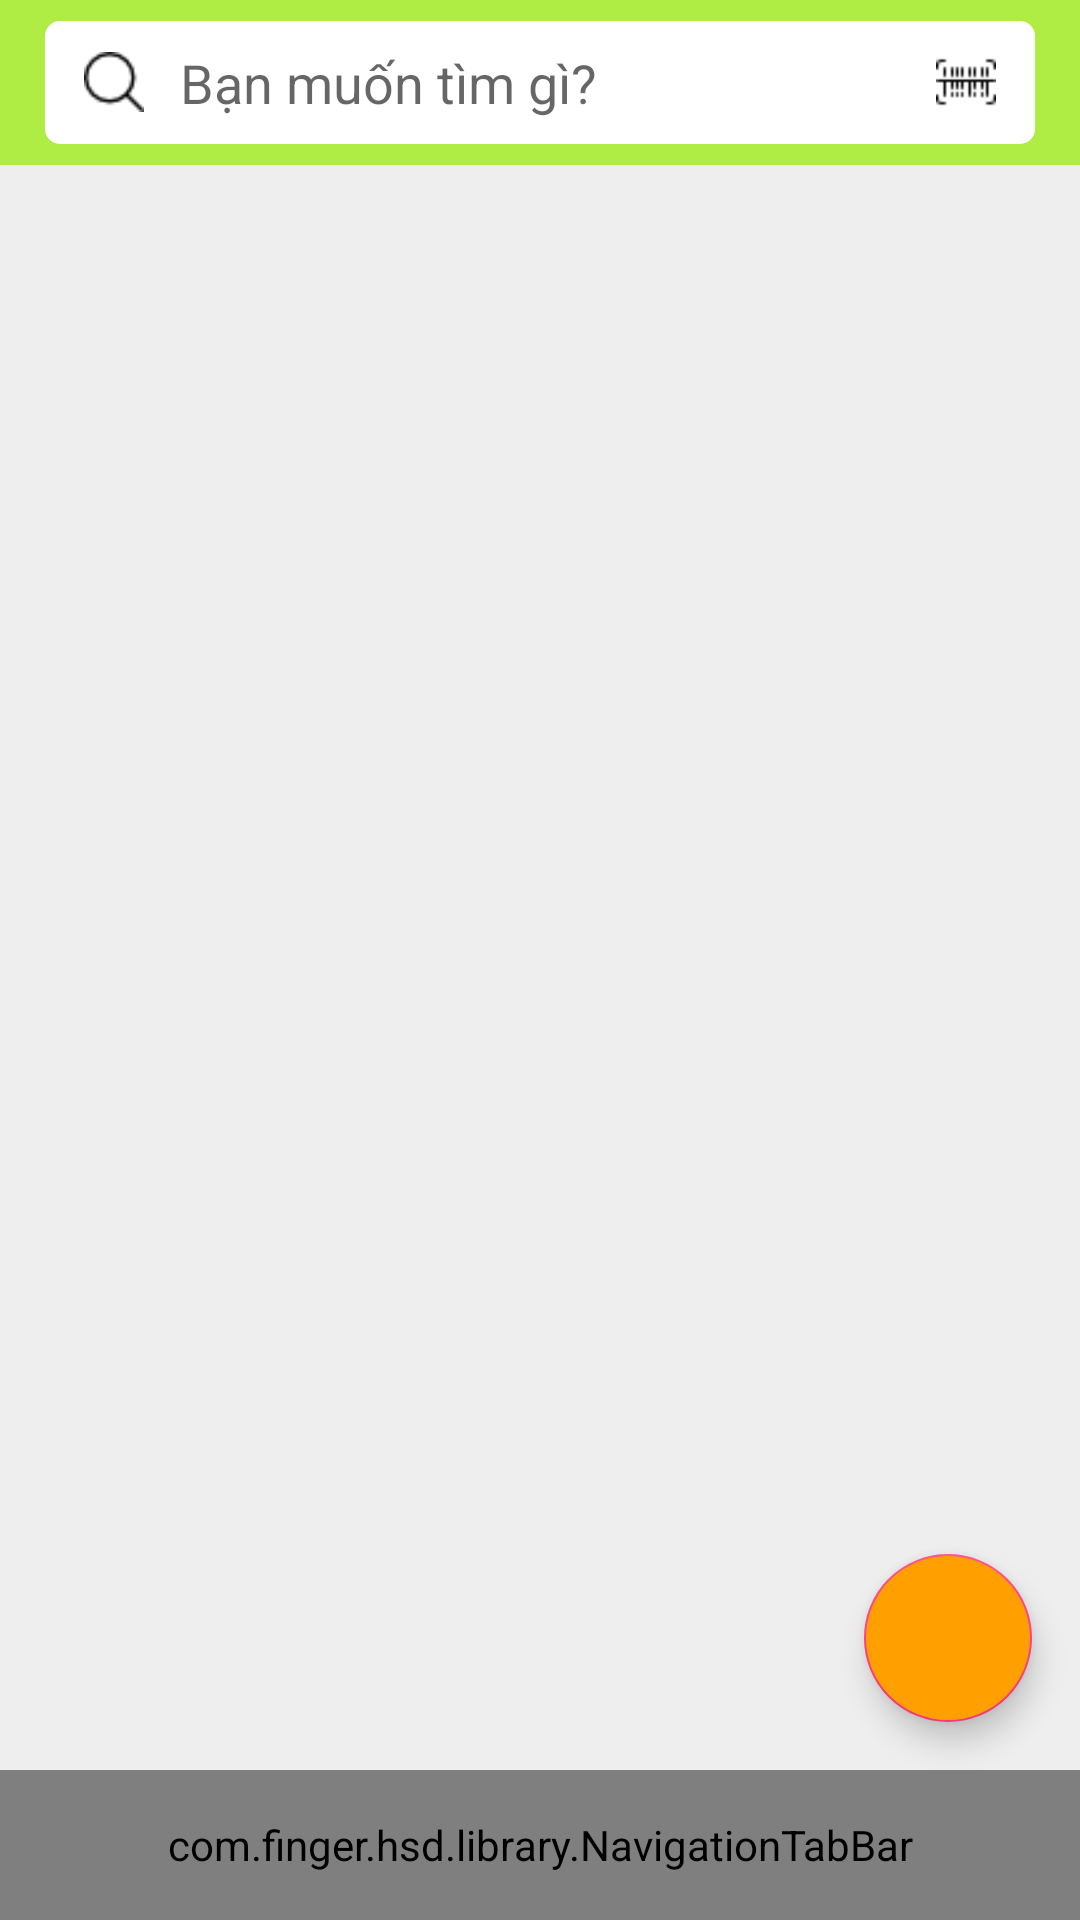

The Android layout XML behind this screen, and the referenced resources:
<!-- AndroidManifest.xml: application theme AppTheme.NoActionbar -->
<!-- res/layout/activity_temp.xml -->
<?xml version="1.0" encoding="utf-8"?>
<RelativeLayout
    xmlns:android="http://schemas.android.com/apk/res/android"
    xmlns:app="http://schemas.android.com/apk/res-auto"
    android:layout_width="match_parent"
    android:layout_height="match_parent"
    xmlns:tools="http://schemas.android.com/tools"
    android:background="@color/colordefault"
    android:orientation="vertical">

    <RelativeLayout
        android:id="@+id/actionbar"
        android:layout_width="match_parent"
        android:layout_height="55dp"
        android:background="@color/viewfinder_border"
        >
        <EditText
            android:id="@+id/edit_search"
            android:layout_width="match_parent"
            android:layout_height="match_parent"
            android:layout_marginRight="15dp"
            android:layout_marginLeft="15dp"
            android:layout_marginBottom="7dp"
            android:layout_marginTop="7dp"
            android:layout_centerVertical="true"
            android:background="@drawable/border_edit_search_"
            android:paddingLeft="45dp"
            android:hint="Bạn muốn tìm gì?"
            android:maxLines="1"
            android:paddingRight="55dp"
            android:singleLine="true"
            android:ellipsize="end"
            android:focusable="auto"
            />
        <ImageView
            android:id="@+id/img_selete"
            android:layout_width="20dp"
            android:layout_height="20dp"
            android:src="@drawable/search_icon_black_24dp"
            android:layout_centerVertical="true"
            android:layout_alignParentLeft="true"
            android:layout_marginLeft="28dp"/>
        <ImageView
            android:id="@+id/scan_barcode_img"
            android:layout_width="20dp"
            android:layout_height="20dp"
            android:background="@drawable/icon_scan_barcode_black_24dp"
            android:layout_centerVertical="true"
            android:layout_alignParentRight="true"
            android:layout_marginRight="28dp"/>
    </RelativeLayout>

    <com.finger.hsd.library.NavigationTabBar
        app:ntb_bg_color="@color/white"
        android:id="@+id/ntb_horizontal"
        android:layout_width="match_parent"
        android:layout_height="50dp"
        app:ntb_badged="true"
        app:ntb_scaled="true"
        app:ntb_tinted="true"
        app:ntb_title_mode="all"
        app:ntb_titled="false"
        app:ntb_swiped="true"
        app:ntb_title_size="10dp"
        app:ntb_badge_size="6dp"
        app:ntb_badge_gravity="top"
        app:ntb_badge_position="right"
        android:layout_alignParentBottom="true"/>
    <android.support.v4.view.ViewPager
        android:id="@+id/vp_horizontal_ntb"
        android:layout_width="match_parent"
        android:layout_height="match_parent"
        android:layout_above="@id/ntb_horizontal"
        android:background="@color/colordefault"
        android:layout_below="@id/actionbar"/>

    <android.support.design.widget.FloatingActionButton
        android:layout_alignParentBottom="true"
        android:backgroundTint="@color/colorPrimary"
        android:id="@+id/fab"
        android:layout_width="80dp"
        android:layout_height="80dp"
        android:src="@drawable/ic_fab_button"
        android:layout_marginBottom="66dp"
        android:layout_marginRight="16dp"
        android:layout_alignParentRight="true" />
</RelativeLayout>
<!-- resources referenced by this layout -->
<resources>
  <color name="colorPrimary">#ffa000</color>
  <color name="colordefault">#EEEEEE</color>
  <color name="viewfinder_border">#ffafed44</color>
  <color name="white">#ffffff</color>
  <!-- drawable border_edit_search_ (drawable) -->
  <?xml version="1.0" encoding="utf-8"?>
  <shape xmlns:android="http://schemas.android.com/apk/res/android"
      android:shape="rectangle">
      <corners android:bottomLeftRadius="5dp" android:bottomRightRadius="5dp" android:topLeftRadius="5dp" android:topRightRadius="5dp" />
      
      <solid android:color="@color/white" ></solid>
      
  </shape>
  <!-- drawable icon_scan_barcode_black_24dp: png bitmap (drawable, 445 bytes) -->
  <!-- drawable search_icon_black_24dp: png bitmap (drawable, 650 bytes) -->
  <style name="AppTheme.NoActionbar" parent="Theme.AppCompat.DayNight.NoActionBar">
          <item name="colorPrimary">@color/colorPrimary</item>
          <item name="colorPrimaryDark">@color/colorPrimaryDark</item>
          <item name="colorAccent">@color/colorAccent</item>
      </style>
  <color name="colorPrimaryDark">#9c9c9c</color>
  <color name="colorAccent">#ff4081</color>
</resources>
